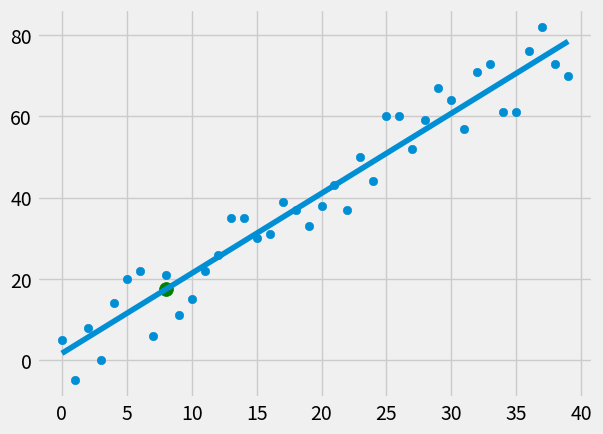

The script that saved this image:
# How good is a best fit line -- Coefficient of determination
import numpy as np
import random #psuedorandom
import matplotlib.pyplot as plt
from matplotlib import style
style.use('fivethirtyeight')

# xs = np.array([1,2,3,4,5,6], dtype=np.float64)
# ys = np.array([5,4,6,5,6,7], dtype=np.float64)

# sample dataset for testing our correctness
# hm - how many datapoints, True--positive correlation, step is negative for negative correlation 
def create_dataset(hm, variance, step=2, correlation=False):
	val = 1;
	ys = []
	for i in range(hm):
		y = val + random.randrange(-variance,variance)
		ys.append(y)
		if correlation and correlation=='pos':
			val += step
		elif correlation and correlation=='neg':
			val -= step
	xs = [i for i in range(len(ys))]

	return np.array(xs, dtype=np.float64), np.array(ys, dtype=np.float64)


def best_fit_slope_and_intercept(xs,ys):
	m = (((np.mean(xs) * np.mean(ys)) - np.mean(xs*ys)) /
			((np.mean(xs)**2) - np.mean(xs**2)) )
	b = np.mean(ys) - m*np.mean(xs)
	return m, b
	
def squared_error(ys_orig, ys_line):
	return sum((ys_line - ys_orig)**2)

def coeff_of_determination(ys_orig, ys_line):
	y_mean_line = [np.mean(ys_orig) for y in ys_orig]
	squared_error_regr = squared_error(ys_orig, ys_line)
	squared_error_y_mean = squared_error(ys_orig, y_mean_line)
	return (1 - (squared_error_regr/squared_error_y_mean))


xs, ys = create_dataset(40, 10, 2, correlation='pos') # Check var=10,40,80.. corr='pos','neg',False.. 


m, b = best_fit_slope_and_intercept(xs,ys)

print(m, b)

regression_line = [(m*x)+b for x in xs]

predict_x = 8
predict_y = (m*predict_x)+b

r_squared = coeff_of_determination(ys, regression_line)
print(r_squared)


plt.scatter(xs,ys)
plt.scatter(predict_x,predict_y, s=100, color='g')
plt.plot(xs, regression_line)
plt.show()



